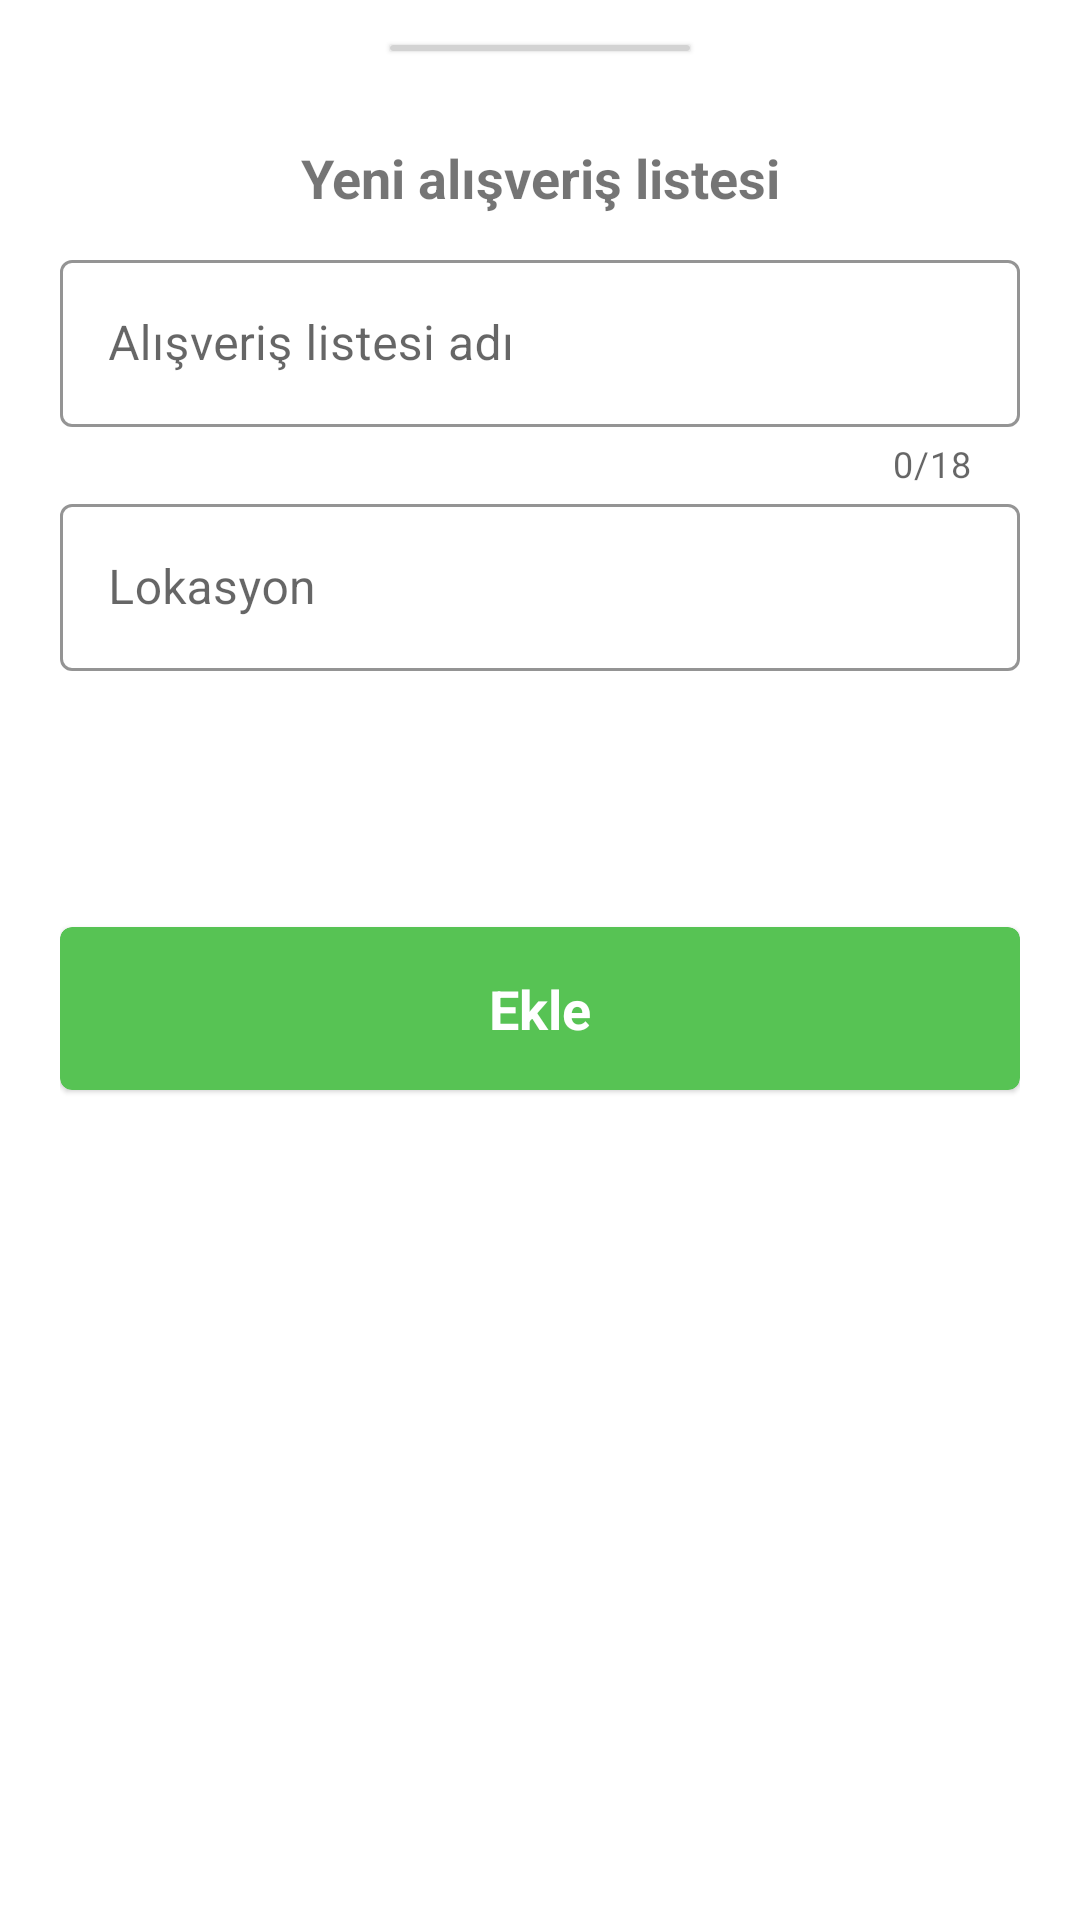

Android layout source for this screen:
<!-- AndroidManifest.xml: application theme Theme.ShoppingApp -->
<!-- res/layout/dialog_insert_shopping_list.xml -->
<?xml version="1.0" encoding="utf-8"?>
<LinearLayout xmlns:android="http://schemas.android.com/apk/res/android"
    xmlns:app="http://schemas.android.com/apk/res-auto"
    android:layout_width="match_parent"
    android:layout_height="wrap_content"
    android:orientation="vertical">

    <com.google.android.material.card.MaterialCardView
        android:layout_width="100dp"
        android:layout_height="2dp"
        android:layout_gravity="center"
        android:layout_marginTop="15dp"
        android:layout_marginBottom="30dp"
        app:cardBackgroundColor="@color/lightGray"
        app:cardCornerRadius="2dp" />

    <androidx.core.widget.NestedScrollView
        android:layout_width="match_parent"
        android:layout_height="match_parent">

        <LinearLayout
            android:layout_width="match_parent"
            android:layout_height="match_parent"
            android:layout_marginStart="20dp"
            android:layout_marginEnd="20dp"
            android:orientation="vertical">

            <TextView
                android:layout_width="match_parent"
                android:layout_height="wrap_content"
                android:layout_marginTop="0dp"
                android:layout_marginBottom="10dp"
                android:text="@string/shopping_list_dialog_title"
                android:textAlignment="center"
                android:textSize="18sp"
                android:textStyle="bold" />

            <com.google.android.material.textfield.TextInputLayout
                android:id="@+id/nameTextInputLayout"
                style="@style/CustomInputLayout.OutlineBox"
                android:layout_width="match_parent"
                android:layout_height="wrap_content"
                android:hint="@string/shopping_list_name"
                app:counterEnabled="true"
                app:counterMaxLength="18"
                app:errorEnabled="true">

                <com.google.android.material.textfield.TextInputEditText
                    android:id="@+id/nameTextInput"
                    android:layout_width="match_parent"
                    android:layout_height="wrap_content"
                    android:imeOptions="actionDone"
                    android:inputType="text"
                    android:maxLength="18" />

            </com.google.android.material.textfield.TextInputLayout>


            <com.google.android.material.textfield.TextInputLayout
                android:id="@+id/locationTextInputLayout"
                style="@style/CustomInputLayout.OutlineBox"
                android:layout_width="match_parent"
                android:layout_height="wrap_content"
                android:hint="@string/location"
                app:errorEnabled="true">

                <com.google.android.material.textfield.TextInputEditText
                    android:id="@+id/locationTextInput"
                    android:layout_width="match_parent"
                    android:layout_height="wrap_content"
                    android:imeOptions="actionDone"
                    android:inputType="text" />

            </com.google.android.material.textfield.TextInputLayout>



            <com.google.android.material.card.MaterialCardView
                android:id="@+id/addNewShoppingListButton"
                android:layout_width="match_parent"
                android:layout_height="wrap_content"
                android:layout_marginTop="65dp"
                android:layout_marginBottom="15dp"
                app:cardBackgroundColor="@color/greenMain">

                <TextView
                    android:layout_width="match_parent"
                    android:layout_height="match_parent"
                    android:layout_marginTop="15dp"
                    android:layout_marginBottom="15dp"
                    android:text="@string/add"
                    android:textAlignment="center"
                    android:textColor="@color/white"
                    android:textSize="18sp"
                    android:textStyle="bold" />

            </com.google.android.material.card.MaterialCardView>

        </LinearLayout>

    </androidx.core.widget.NestedScrollView>

</LinearLayout>
<!-- resources referenced by this layout -->
<resources>
  <color name="greenMain">#57c354</color>
  <color name="lightGray">#d3d3d3</color>
  <color name="white">#FFFFFFFF</color>
  <string name="add">Ekle</string>
  <string name="location">Lokasyon</string>
  <string name="shopping_list_dialog_title">Yeni alışveriş listesi</string>
  <string name="shopping_list_name">Alışveriş listesi adı</string>
  <style name="CustomInputLayout.OutlineBox" parent="Widget.MaterialComponents.TextInputLayout.OutlinedBox">
          <item name="boxStrokeColor">@color/greenMain</item>
      </style>
  <style name="Theme.ShoppingApp" parent="Theme.MaterialComponents.DayNight.NoActionBar">
          
          <item name="colorPrimary">@color/greenMain</item>
          <item name="colorOnPrimary">@color/white</item>
  
          
          <item name="android:statusBarColor" tools:targetApi="l">?attr/colorPrimary</item>
          
      </style>
</resources>
